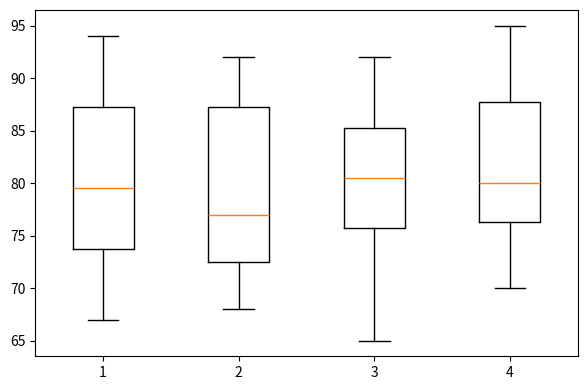

The script that saved this image: (Note: this script raises an exception after producing the figure.)
import matplotlib.pyplot as plt
maths = [78, 85, 67, 90, 73, 81, 69, 94, 76, 88]
physics = [72, 88, 70, 92, 75, 79, 68, 90, 74, 85]
chem = [75, 82, 65, 88, 78, 83, 72, 92, 79, 86]
english = [80, 84, 72, 91, 76, 80, 70, 95, 77, 89]
plt.figure(figsize=(7, 4.5))
plt.boxplot([maths, physics, chem, english])
plt.xticks([1, 2, 3, 4], '''["Maths", "Physics", "Chemistry", "English"]''')
plt.title("Subject-wise Marks Distribution")
plt.ylabel("Marks")
plt.grid(axis="y")
plt.show()
